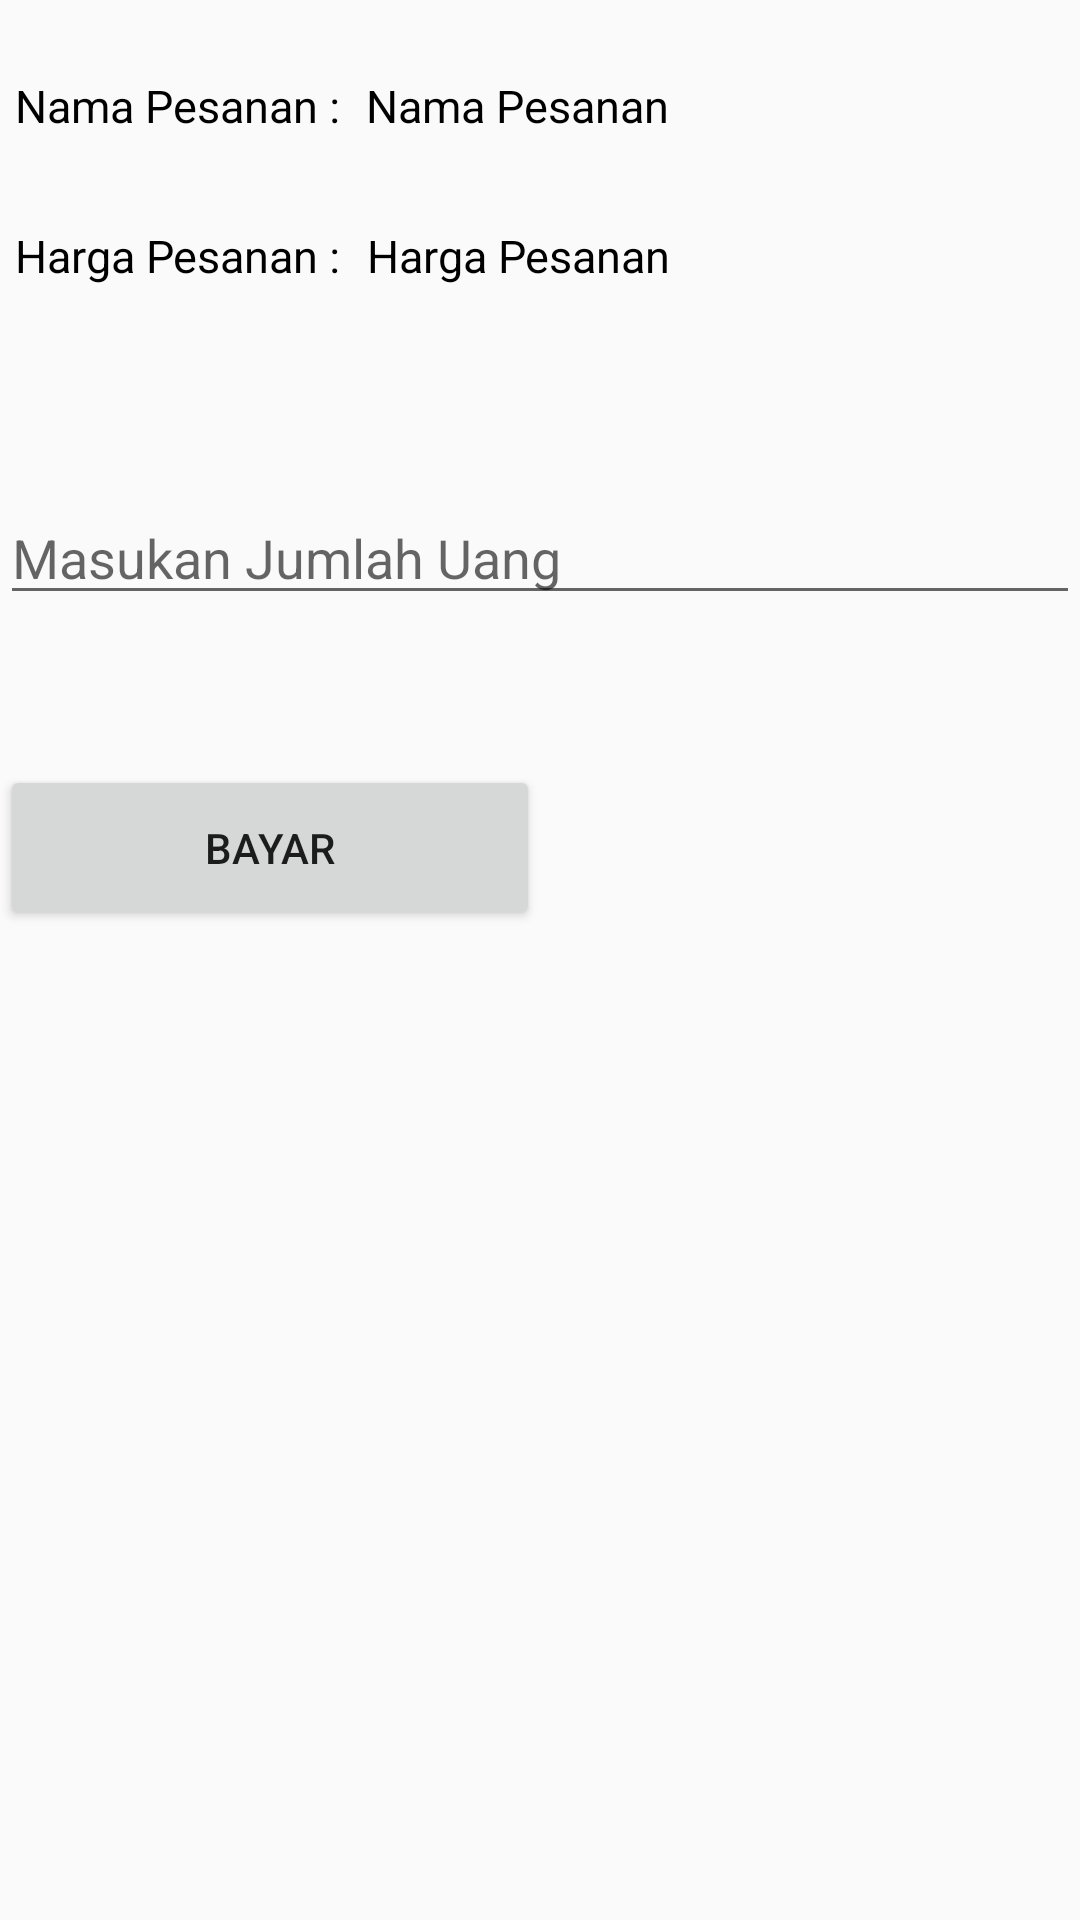

Write the Android layout XML for this screen, with the resource values it uses.
<!-- AndroidManifest.xml: application theme Theme.TesCodingHariIni -->
<!-- res/layout/activity_pesan.xml -->
<?xml version="1.0" encoding="utf-8"?>
<RelativeLayout xmlns:android="http://schemas.android.com/apk/res/android"
    xmlns:app="http://schemas.android.com/apk/res-auto"
    xmlns:tools="http://schemas.android.com/tools"
    android:layout_width="match_parent"
    android:layout_height="match_parent"
    tools:context=".Pesan">
    <RelativeLayout
        android:layout_width="match_parent"
        android:layout_height="match_parent"
        android:layout_marginTop="25dp">
        <LinearLayout
            android:layout_width="wrap_content"
            android:layout_height="wrap_content">
            <TextView

                android:layout_width="wrap_content"
                android:layout_height="wrap_content"
                android:text="Nama Pesanan : "
                android:layout_marginLeft="5dp"
                android:textSize="15sp"
                android:textColor="#000">



            </TextView>
            <TextView
                android:id="@+id/tv1ly2"
                android:layout_width="wrap_content"
                android:layout_height="wrap_content"
                android:text="Nama Pesanan"
                android:layout_marginLeft="5dp"
                android:textSize="15sp"
                android:textColor="#000">



            </TextView>
        </LinearLayout>
        <LinearLayout
            android:layout_width="wrap_content"
            android:layout_height="wrap_content">
            <TextView

                android:layout_width="wrap_content"
                android:layout_height="wrap_content"
                android:text="Harga Pesanan : "

                android:textSize="15sp"
                android:layout_marginTop="50dp"
                android:layout_marginLeft="5dp"
                android:textColor="#000">


            </TextView>
            <TextView
                android:id="@+id/tv2ly2"
                android:layout_width="wrap_content"
                android:layout_height="wrap_content"
                android:text="Harga Pesanan"

                android:textSize="15sp"
                android:layout_marginTop="50dp"
                android:layout_marginLeft="5dp"
                android:textColor="#000">


            </TextView>
        </LinearLayout>

        <EditText
            android:layout_width="match_parent"
            android:layout_height="40dp"

            android:layout_marginTop="140dp"
            android:hint="Masukan Jumlah Uang"
            android:inputType="number"
            android:id="@+id/edt2">


        </EditText>
        <Button
            android:id="@+id/bunt1"
            android:layout_width="180dp"
            android:layout_height="55dp"
            android:layout_marginTop="50dp"
            android:layout_below="@id/edt2"

            android:text="Bayar">

        </Button>
    </RelativeLayout>




</RelativeLayout>
<!-- resources referenced by this layout -->
<resources>
  <style name="Theme.TesCodingHariIni" parent="Theme.AppCompat.Light.DarkActionBar">
          
          <item name="colorPrimary">@color/purple_500</item>
          <item name="colorPrimaryDark">@color/purple_700</item>
          <item name="colorAccent">@color/teal_200</item>
          
      </style>
  <!-- not gathered from this repository: default colours our renderer supplied (Android Studio template values) -->
  <color name="purple_500">#FF6200EE</color>
  <color name="purple_700">#FF3700B3</color>
  <color name="teal_200">#FF03DAC5</color>
</resources>
